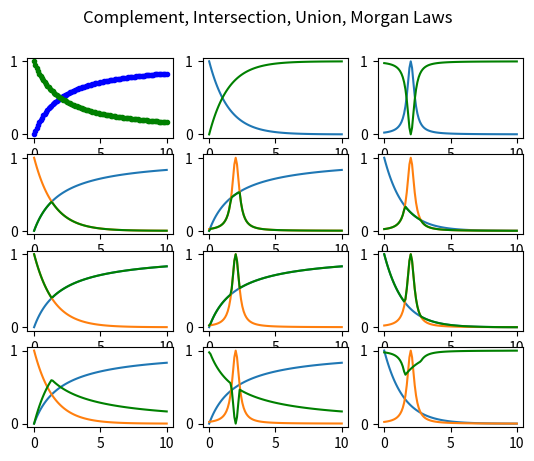

The script that saved this image:
"""Practice 2."""

import numpy as np
import matplotlib.pyplot as plt

x = np.array([i * 0.1 for i in range(101)])
m1 = x / (x + 2)
m2 = 2**(-x)
m3 = 1 / (1 + 10 * (x - 2)**2)
plt.figure(1)
plt.suptitle('Complement, Intersection, Union, Morgan Laws')

# COMPLEMENTO
try1 = 1 - m1
plt.subplot(4, 3, 1)
plt.plot(x, m1, 'b.')
plt.plot(x, try1, 'g.')
try2 = 1 - m2
plt.subplot(4, 3, 2)
plt.plot(x, m2)
plt.plot(x, try2, 'g')
try3 = 1 - m3
plt.subplot(4, 3, 3)
plt.plot(x, m3)
plt.plot(x, try3, 'g')

# INTERSECCIÓN
try1 = np.array([min(m1[i], m2[i]) for i in range(101)])
plt.subplot(4, 3, 4)
plt.plot(x, m1)
plt.plot(x, m2)
plt.plot(x, try1, 'g')
try2 = np.array([min(m1[i], m3[i]) for i in range(101)])
plt.subplot(4, 3, 5)
plt.plot(x, m1)
plt.plot(x, m3)
plt.plot(x, try2, 'g')
try3 = np.array([min(m2[i], m3[i]) for i in range(101)])
plt.subplot(4, 3, 6)
plt.plot(x, m2)
plt.plot(x, m3)
plt.plot(x, try3, 'g')

# UNIÓN
try1 = np.array([max(m1[i], m2[i]) for i in range(101)])
plt.subplot(4, 3, 7)
plt.plot(x, m1)
plt.plot(x, m2)
plt.plot(x, try1, 'g')
try2 = np.array([max(m1[i], m3[i]) for i in range(101)])
plt.subplot(4, 3, 8)
plt.plot(x, m1)
plt.plot(x, m3)
plt.plot(x, try2, 'g')
try3 = np.array([max(m2[i], m3[i]) for i in range(101)])
plt.subplot(4, 3, 9)
plt.plot(x, m2)
plt.plot(x, m3)
plt.plot(x, try3, 'g')

# Morgan Laws not A and B
try1 = 1 - (np.array([max(m1[i], m2[i]) for i in range(101)]))
plt.subplot(4, 3, 10)
plt.plot(x, m1)
plt.plot(x, m2)
plt.plot(x, try1, 'g')
try2 = 1 - (np.array([max(m1[i], m3[i]) for i in range(101)]))
plt.subplot(4, 3, 11)
plt.plot(x, m1)
plt.plot(x, m3)
plt.plot(x, try2, 'g')
try3 = 1 - (np.array([min(m2[i], m3[i]) for i in range(101)]))
plt.subplot(4, 3, 12)
plt.plot(x, m2)
plt.plot(x, m3)
plt.plot(x, try3, 'g')

plt.show()
